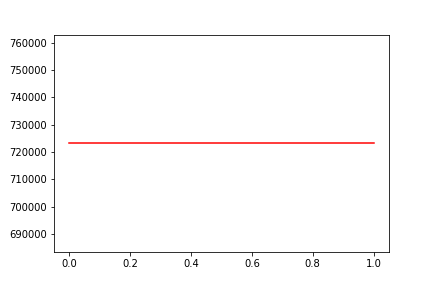

The file beside this chart, header and first rows:
, date, assets
0, 0, 723212
1, 20181224, 723212
